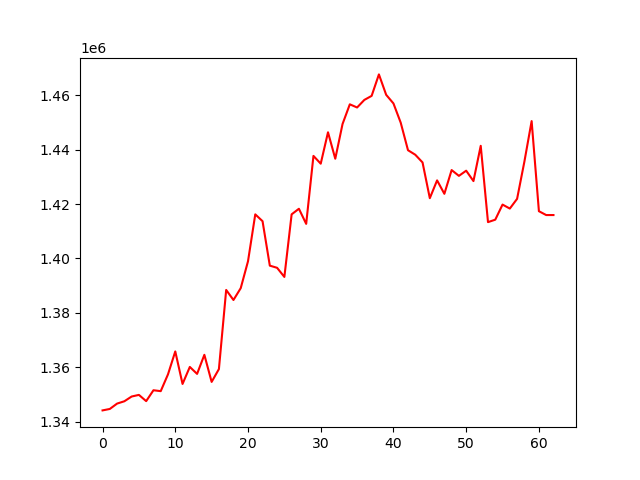

The data file committed next to this chart (first rows):
, 0
0, 1344101
1, 1344633
2, 1346606
3, 1347462
4, 1349205
5, 1349805
6, 1347511
7, 1351514
8, 1351180
9, 1357371
10, 1365790
11, 1353828
12, 1360088
13, 1357533
14, 1364546
15, 1354582
16, 1359300
17, 1388407
18, 1384709
19, 1389069
20, 1398951
21, 1416209
22, 1413697
23, 1397347
24, 1396551
25, 1393193
26, 1416216
27, 1418269
28, 1412715
29, 1437711
30, 1434849
31, 1446395
32, 1436671
33, 1449447
34, 1456684
35, 1455520
36, 1458311
37, 1459791
38, 1467690
39, 1460172
40, 1457008
41, 1449917
42, 1439804
43, 1438138
44, 1435303
45, 1422160
46, 1428707
47, 1423769
48, 1432500
49, 1430371
50, 1432272
51, 1428448
52, 1441420
53, 1413351
54, 1414252
55, 1419806
56, 1418338
57, 1421912
58, 1435552
59, 1450510
... 3 more rows
